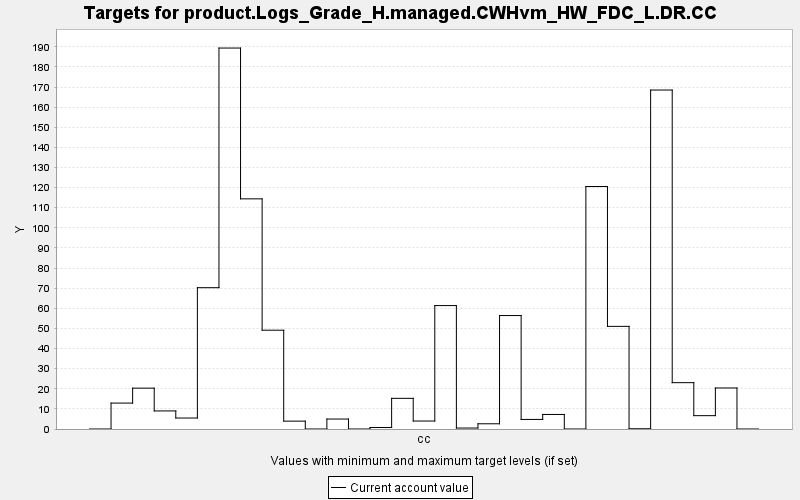

The data file committed next to this chart (first rows):
TARGET, PERIOD, YEAR, PERIODWIDTH, MINIMUM, MAXIMUM, MINWEIGHT, MAXWEIGHT, CURRENT, SUMMARY
product.Logs_Grade_H.managed.CWHvm_HW_FD…, 0, 0, 10.0, 0.0, 10000, 1.0, 1.0, 0.0, 0.0
product.Logs_Grade_H.managed.CWHvm_HW_FD…, 1, 10, 10.0, 0.0, 10000, 1.0, 1.0, 12.89, 0.0
product.Logs_Grade_H.managed.CWHvm_HW_FD…, 2, 20, 10.0, 0.0, 10000, 1.0, 1.0, 20.31, 0.0
product.Logs_Grade_H.managed.CWHvm_HW_FD…, 3, 30, 10.0, 0.0, 10000, 1.0, 1.0, 8.983, 0.0
product.Logs_Grade_H.managed.CWHvm_HW_FD…, 4, 40, 10.0, 0.0, 10000, 1.0, 1.0, 5.459, 0.0
product.Logs_Grade_H.managed.CWHvm_HW_FD…, 5, 50, 10.0, 0.0, 10000, 1.0, 1.0, 70.25, 0.0
product.Logs_Grade_H.managed.CWHvm_HW_FD…, 6, 60, 10.0, 0.0, 10000, 1.0, 1.0, 189.4, 0.0
product.Logs_Grade_H.managed.CWHvm_HW_FD…, 7, 70, 10.0, 0.0, 10000, 1.0, 1.0, 114.4, 0.0
product.Logs_Grade_H.managed.CWHvm_HW_FD…, 8, 80, 10.0, 0.0, 10000, 1.0, 1.0, 49.11, 0.0
product.Logs_Grade_H.managed.CWHvm_HW_FD…, 9, 90, 10.0, 0.0, 10000, 1.0, 1.0, 3.911, 0.0
product.Logs_Grade_H.managed.CWHvm_HW_FD…, 10, 100, 10.0, 0.0, 10000, 1.0, 1.0, 0.0, 0.0
product.Logs_Grade_H.managed.CWHvm_HW_FD…, 11, 110, 10.0, 0.0, 10000, 1.0, 1.0, 4.954, 0.0
product.Logs_Grade_H.managed.CWHvm_HW_FD…, 12, 120, 10.0, 0.0, 10000, 1.0, 1.0, 0.0, 0.0
product.Logs_Grade_H.managed.CWHvm_HW_FD…, 13, 130, 10.0, 0.0, 10000, 1.0, 1.0, 0.743, 0.0
product.Logs_Grade_H.managed.CWHvm_HW_FD…, 14, 140, 10.0, 0.0, 10000, 1.0, 1.0, 15.24, 0.0
product.Logs_Grade_H.managed.CWHvm_HW_FD…, 15, 150, 10.0, 0.0, 10000, 1.0, 1.0, 3.966, 0.0
product.Logs_Grade_H.managed.CWHvm_HW_FD…, 16, 160, 10.0, 0.0, 10000, 1.0, 1.0, 61.35, 0.0
product.Logs_Grade_H.managed.CWHvm_HW_FD…, 17, 170, 10.0, 0.0, 10000, 1.0, 1.0, 0.476, 0.0
product.Logs_Grade_H.managed.CWHvm_HW_FD…, 18, 180, 10.0, 0.0, 10000, 1.0, 1.0, 2.597, 0.0
product.Logs_Grade_H.managed.CWHvm_HW_FD…, 19, 190, 10.0, 0.0, 10000, 1.0, 1.0, 56.4, 0.0
product.Logs_Grade_H.managed.CWHvm_HW_FD…, 20, 200, 10.0, 0.0, 10000, 1.0, 1.0, 4.755, 0.0
product.Logs_Grade_H.managed.CWHvm_HW_FD…, 21, 210, 10.0, 0.0, 10000, 1.0, 1.0, 7.232, 0.0
product.Logs_Grade_H.managed.CWHvm_HW_FD…, 22, 220, 10.0, 0.0, 10000, 1.0, 1.0, 0.0, 0.0
product.Logs_Grade_H.managed.CWHvm_HW_FD…, 23, 230, 10.0, 0.0, 10000, 1.0, 1.0, 120.5, 0.0
product.Logs_Grade_H.managed.CWHvm_HW_FD…, 24, 240, 10.0, 0.0, 10000, 1.0, 1.0, 51.02, 0.0
product.Logs_Grade_H.managed.CWHvm_HW_FD…, 25, 250, 10.0, 0.0, 10000, 1.0, 1.0, 0.122, 0.0
product.Logs_Grade_H.managed.CWHvm_HW_FD…, 26, 260, 10.0, 0.0, 10000, 1.0, 1.0, 168.5, 0.0
product.Logs_Grade_H.managed.CWHvm_HW_FD…, 27, 270, 10.0, 0.0, 10000, 1.0, 1.0, 23.03, 0.0
product.Logs_Grade_H.managed.CWHvm_HW_FD…, 28, 280, 10.0, 0.0, 10000, 1.0, 1.0, 6.633, 0.0
product.Logs_Grade_H.managed.CWHvm_HW_FD…, 29, 290, 10.0, 0.0, 10000, 1.0, 1.0, 20.4, 0.0
product.Logs_Grade_H.managed.CWHvm_HW_FD…, 30, 300, 10.0, 0.0, 10000, 1.0, 1.0, 0.0, 0.0
